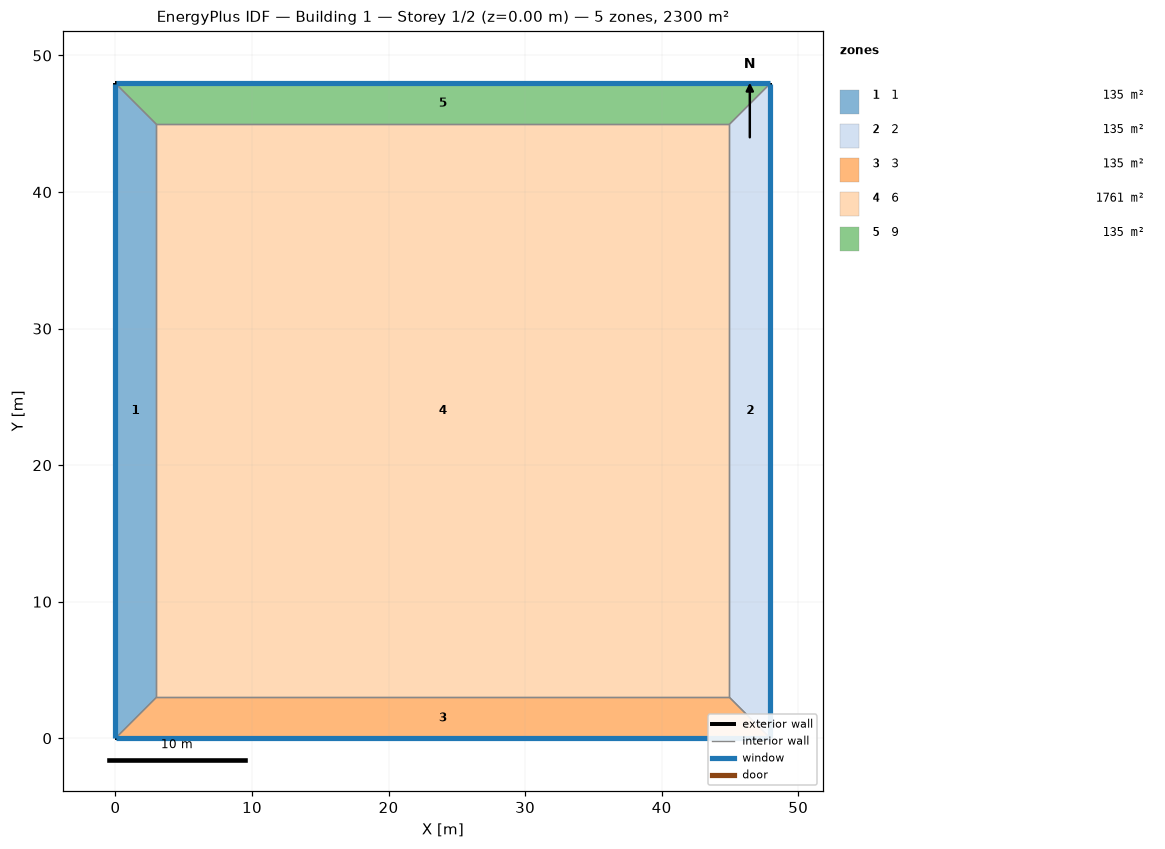
=== STOREY PLAN SPEC (per zone: floor XY polygon, exterior-wall plan segments, windows/doors) ===
zone 1: 1  (134.9 m²)
  floor: (0.00, 0.00) (0.00, 47.96) (3.00, 44.96) (3.00, 3.00)
  exterior wall: (0.00, 47.96) – (0.00, 0.00)  [48.0 m]
    window: (0.00, 47.93) – (0.00, 0.03)  [28.8 m²]
  interior walls: 3
zone 2: 2  (134.9 m²)
  floor: (47.96, 47.96) (47.96, 0.00) (44.96, 3.00) (44.96, 44.96)
  exterior wall: (47.96, 0.00) – (47.96, 47.96)  [48.0 m]
    window: (47.96, 0.03) – (47.96, 47.93)  [28.8 m²]
  interior walls: 3
zone 3: 3  (134.9 m²)
  floor: (47.96, 0.00) (0.00, 0.00) (3.00, 3.00) (44.96, 3.00)
  exterior wall: (0.00, 0.00) – (47.96, 0.00)  [48.0 m]
    window: (0.03, 0.00) – (47.93, 0.00)  [28.8 m²]
  interior walls: 3
zone 4: 6  (1760.5 m²)
  floor: (3.00, 3.00) (3.00, 44.96) (44.96, 44.96) (44.96, 3.00)
  interior walls: 4
zone 5: 9  (134.9 m²)
  floor: (0.00, 47.96) (47.96, 47.96) (44.96, 44.96) (3.00, 44.96)
  exterior wall: (47.96, 47.96) – (0.00, 47.96)  [48.0 m]
    window: (47.93, 47.96) – (0.03, 47.96)  [28.8 m²]
  interior walls: 3

=== DERIVED (storey summary) ===
Building: Building 1
Storey: 1 of 2  (floor level z = 0.00 m)
Storey gross floor area: 2300.0 m²
Zones on this storey: 5
  - 1: floor 134.9 m²; exterior wall 48.0 m (191.8 m²); 1 window(s) 28.8 m²; WWR 15.0%
  - 2: floor 134.9 m²; exterior wall 48.0 m (191.8 m²); 1 window(s) 28.8 m²; WWR 15.0%
  - 3: floor 134.9 m²; exterior wall 48.0 m (191.8 m²); 1 window(s) 28.8 m²; WWR 15.0%
  - 6: floor 1760.5 m²
  - 9: floor 134.9 m²; exterior wall 48.0 m (191.8 m²); 1 window(s) 28.8 m²; WWR 15.0%
Zone adjacency (shared interzone walls):
  - 1 ↔ 3
  - 1 ↔ 6
  - 1 ↔ 9
  - 2 ↔ 3
  - 2 ↔ 6
  - 2 ↔ 9
  - 3 ↔ 6
  - 6 ↔ 9